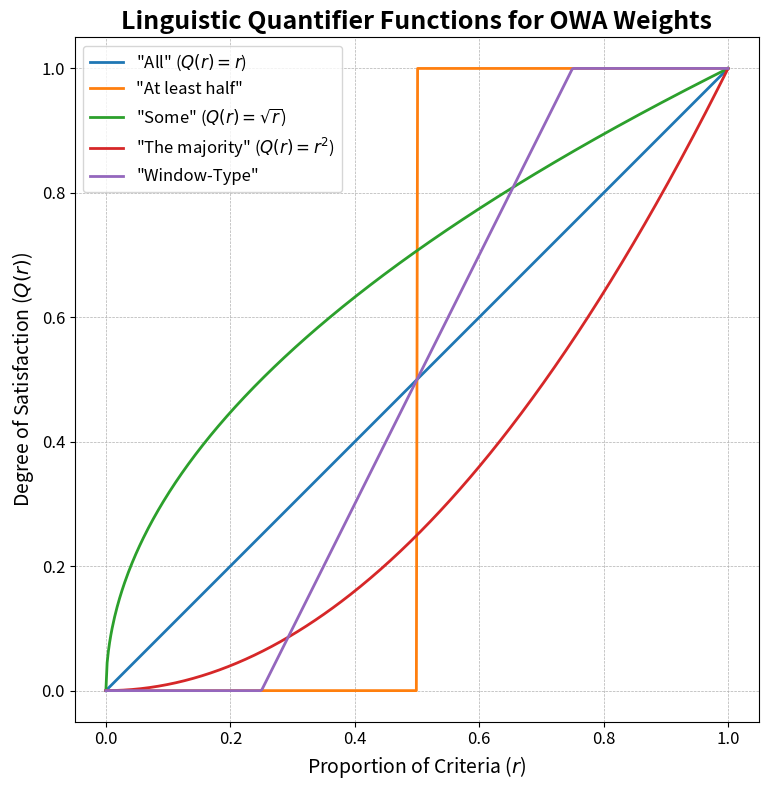

Reproduce this figure in Python.
import numpy as np
import matplotlib.pyplot as plt

# -------------------------------------------------------------------------
# Quantifier Functions
# -------------------------------------------------------------------------
def quantifier_all(r):
    return r

def quantifier_at_least_half(r):
    return np.piecewise(r, [r < 0.5, r >= 0.5], [0, 1])

def quantifier_some(r):
    return np.sqrt(r)

def quantifier_majority(r):
    return r**2

def quantifier_window(r):
    conditions = [
        r <= 0.25,
        (r > 0.25) & (r <= 0.75),
        r > 0.75
    ]
    functions = [
        0,
        lambda x: 2*x - 0.5,
        1
    ]
    return np.piecewise(r, conditions, functions)

# -------------------------------------------------------------------------
# Generate Data
# -------------------------------------------------------------------------
r = np.linspace(0, 1, 500)

# -------------------------------------------------------------------------
# Plot
# -------------------------------------------------------------------------
fig, ax = plt.subplots(figsize=(10, 8))

# Plot each quantifier
ax.plot(r, quantifier_all(r), label='"All" ($Q(r)=r$)', linewidth=2)
ax.plot(r, quantifier_at_least_half(r), label='"At least half"', linewidth=2)
ax.plot(r, quantifier_some(r), label='"Some" ($Q(r)=\sqrt{r}$)', linewidth=2)
ax.plot(r, quantifier_majority(r), label='"The majority" ($Q(r)=r^2$)', linewidth=2)
ax.plot(r, quantifier_window(r), label='"Window-Type"', linewidth=2)

# -------------------------------------------------------------------------
# Formatting Improvements
# -------------------------------------------------------------------------
# Font sizes
title_font = {'fontsize': 18, 'fontweight': 'bold'}
label_font = {'fontsize': 14}
tick_font_size = 12
legend_fontsize = 12

# Titles and labels
ax.set_title('Linguistic Quantifier Functions for OWA Weights', **title_font)
ax.set_xlabel('Proportion of Criteria ($r$)', **label_font)
ax.set_ylabel('Degree of Satisfaction ($Q(r)$)', **label_font)

# Tick labels
ax.tick_params(axis='both', labelsize=tick_font_size)

# Extended limits with a small margin
ax.set_xlim(-0.05, 1.05)
ax.set_ylim(-0.05, 1.05)

# Keep aspect ratio square for shape clarity
ax.set_aspect('equal', adjustable='box')

# Legend and grid
ax.legend(loc='upper left', fontsize=legend_fontsize, frameon=True)
ax.grid(True, which='both', linestyle='--', linewidth=0.5)

# Layout
plt.tight_layout()

# Display
plt.show()
